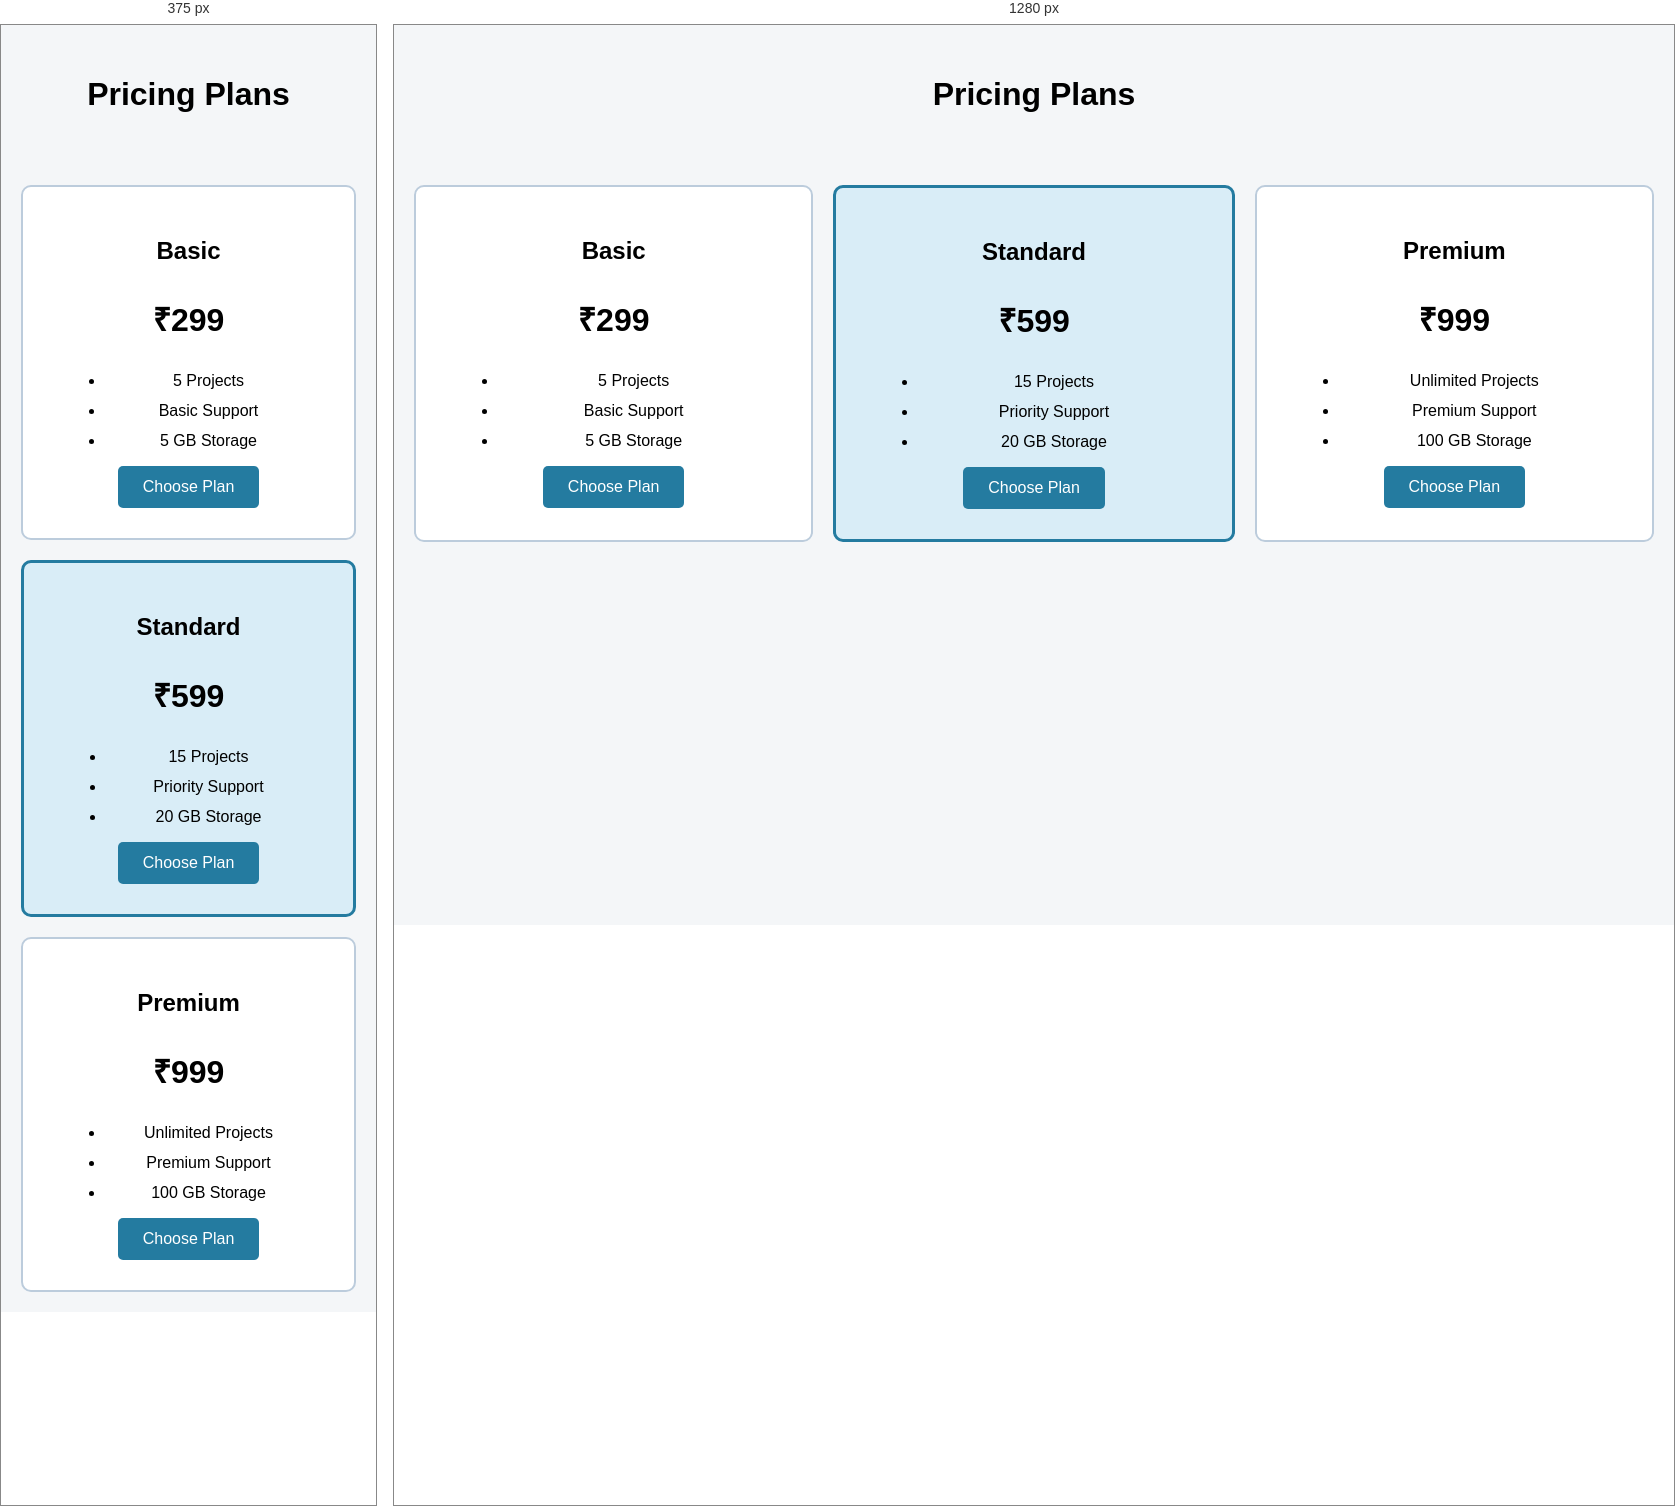
Rendered at 375 px and 1280 px, left to right.

<!-- file: 05_pricing_table.html -->
<!DOCTYPE html>
<html>
<head>
    <title>Pricing Plans</title>
    <style>
        body {
            font-family: Arial, sans-serif;
            background-color: #f4f6f8;
            margin: 0;
        }

        h1 {
            text-align: center;
            padding: 30px;
        }

        .plans {
            display: flex;
            gap: 20px;
            padding: 20px;
            align-items: stretch;
        }

        .plan {
            flex: 1;
            padding: 30px;
            border: 2px solid #bcccdc;
            border-radius: 10px;
            background-color: white;
            text-align: center;
            transition: 0.3s;
        }

        .plan:hover {
            transform: scale(1.05);
            background-color: #e8f4f8;
        }

        .popular {
            border: 3px solid #247ba0;
            background-color: #d9edf7;
        }

        .price {
            font-size: 2rem;
            font-weight: bold;
        }

        li {
            margin: 12px;
        }

        .button {
            display: inline-block;
            padding: 12px 25px;
            background-color: #247ba0;
            color: white;
            text-decoration: none;
            border-radius: 5px;
        }

        @media (max-width: 600px) {
            .plans {
                flex-direction: column;
            }
        }
    </style>
</head>
<body>

<h1>Pricing Plans</h1>

<div class="plans">

    <div class="plan">
        <h2>Basic</h2>
        <p class="price">₹299</p>
        <ul>
            <li>5 Projects</li>
            <li>Basic Support</li>
            <li>5 GB Storage</li>
        </ul>
        <a class="button" href="#">Choose Plan</a>
    </div>

    <div class="plan popular">
        <h2>Standard</h2>
        <p class="price">₹599</p>
        <ul>
            <li>15 Projects</li>
            <li>Priority Support</li>
            <li>20 GB Storage</li>
        </ul>
        <a class="button" href="#">Choose Plan</a>
    </div>

    <div class="plan">
        <h2>Premium</h2>
        <p class="price">₹999</p>
        <ul>
            <li>Unlimited Projects</li>
            <li>Premium Support</li>
            <li>100 GB Storage</li>
        </ul>
        <a class="button" href="#">Choose Plan</a>
    </div>

</div>

</body>
</html>